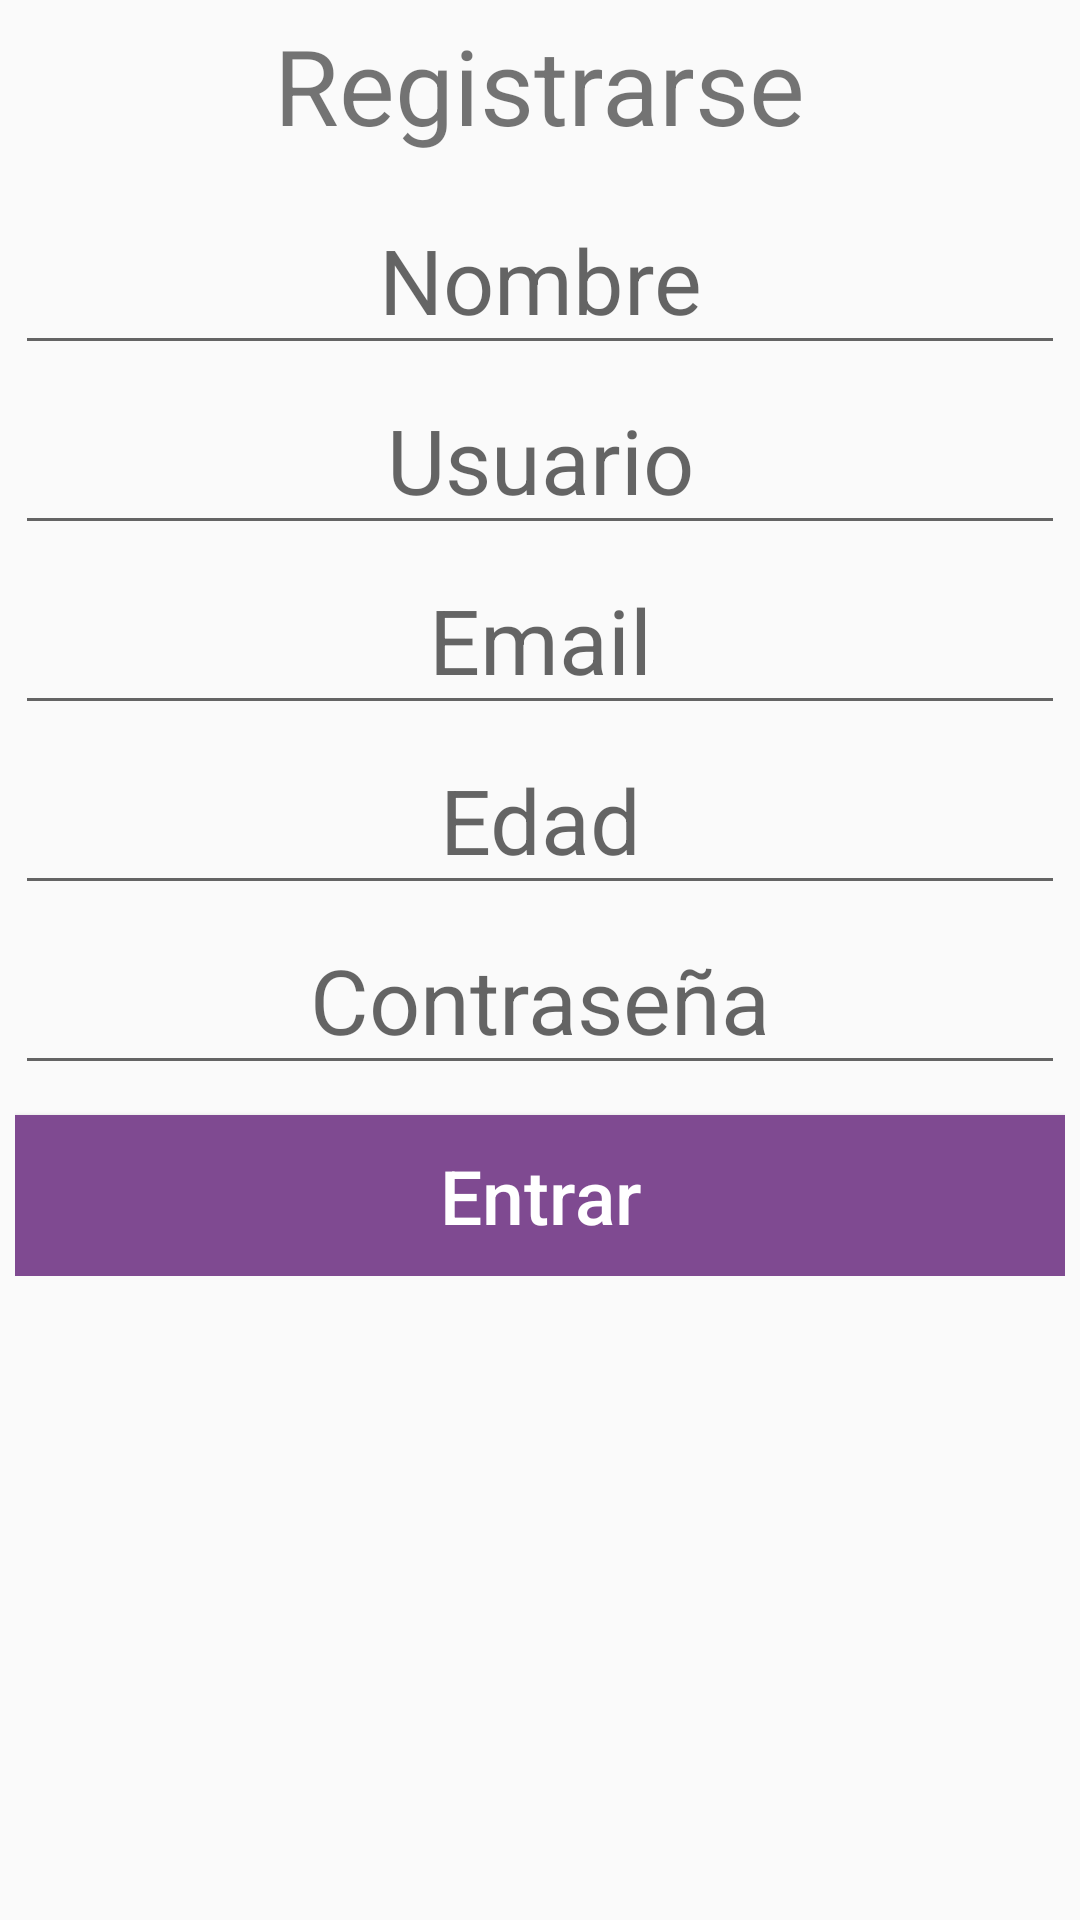

Here is an Android app screen rendered from its layout file. Give the layout XML and the strings, colors and styles it references.
<!-- AndroidManifest.xml: application theme AppTheme -->
<!-- res/layout/activity_register_user.xml -->
<?xml version="1.0" encoding="utf-8"?>
<ScrollView xmlns:android="http://schemas.android.com/apk/res/android"
    xmlns:app="http://schemas.android.com/apk/res-auto"
    xmlns:tools="http://schemas.android.com/tools"
    android:id="@+id/scroll_register"
    style="@style/matchmatch"
    tools:context="mx.ipn.heartattack.StartOptions"
    android:padding="@dimen/Padding_dialog">
    <RelativeLayout
        style="@style/matchwarp">
        <TextView
            android:id="@+id/title_registry"
            android:text="@string/txt_check_in"
            android:layout_marginBottom="@dimen/Margin_10dp"
            style="@style/Title"
            android:textSize="35sp"/>
        <EditText
            android:id="@+id/registry_name"
            android:layout_below="@id/title_registry"
            style="@style/Edit"
            android:hint="@string/txt_name"
            android:inputType="text"/>
        <EditText
            android:id="@+id/registry_user"
            style="@style/Edit"
            android:layout_below="@+id/registry_name"
            android:hint="@string/txt_user"
            android:inputType="text"/>
        <EditText
            android:id="@+id/registry_email"
            style="@style/Edit"
            android:layout_below="@+id/registry_user"
            android:hint="@string/txt_email"
            android:inputType="textEmailAddress" />
        <EditText
            android:id="@+id/registry_age"
            style="@style/Edit"
            android:layout_below="@+id/registry_email"
            android:hint="@string/txt_age"
            android:inputType="number" />
        <EditText
            android:id="@+id/registry_password"
            style="@style/Edit"
            android:layout_below="@+id/registry_age"
            android:layout_marginBottom="@dimen/Margin_10dp"
            android:hint="@string/txt_password"
            android:inputType="textPassword" />
        <Button
            android:id="@+id/btn_registry"
            style="@style/Btn_start_options"
            android:layout_below="@+id/registry_password"
            android:text="@string/txt_get_in" />
    </RelativeLayout>
</ScrollView>
<!-- resources referenced by this layout -->
<resources>
  <dimen name="Margin_10dp">10dp</dimen>
  <dimen name="Padding_dialog">5dp</dimen>
  <string name="txt_age">Edad</string>
  <string name="txt_check_in">Registrarse</string>
  <string name="txt_email">Email</string>
  <string name="txt_get_in">Entrar</string>
  <string name="txt_name">Nombre</string>
  <string name="txt_password">Contraseña</string>
  <string name="txt_user">Usuario</string>
  <style name="Btn_start_options">
          <item name="android:layout_width">match_parent</item>
          <item name="android:layout_height">wrap_content</item>
          <item name="android:background">@color/colorPrimary</item>
          <item name="android:textColor">@color/white</item>
          <item name="android:layout_centerHorizontal">true</item>
          <item name="android:textSize">@dimen/Btn_sp</item>
          <item name="android:padding">@dimen/Button_Padding_10dp</item>
          <item name="android:textAllCaps">false</item>
      </style>
  <style name="Edit">
          <item name="android:layout_width">match_parent</item>
          <item name="android:layout_height">@dimen/Edit_width_60dp</item>
          <item name="android:textSize">@dimen/Edit_txt_size_30sp</item>
          <item name="android:textAlignment">center</item>
      </style>
  <style name="Title">
          <item name="android:layout_width">wrap_content</item>
          <item name="android:layout_height">wrap_content</item>
          <item name="android:textSize">@dimen/Start_Title_size</item>
          <item name="android:layout_centerHorizontal">true</item>
          <item name="android:layout_gravity">center_horizontal</item>
      </style>
  <style name="matchmatch">
          <item name="android:layout_width">match_parent</item>
          <item name="android:layout_height">match_parent</item>
      </style>
  <style name="matchwarp">
          <item name="android:layout_width">match_parent</item>
          <item name="android:layout_height">wrap_content</item>
      </style>
  <style name="AppTheme" parent="Theme.AppCompat.Light.DarkActionBar">
          
          <item name="colorPrimary">@color/colorPrimary</item>
          <item name="colorPrimaryDark">@color/colorPrimaryDark</item>
          <item name="colorAccent">@color/colorAccent</item>
      </style>
  <color name="colorPrimary">#7F4A91</color>
  <color name="white">#ffffff</color>
  <dimen name="Btn_sp">25sp</dimen>
  <dimen name="Button_Padding_10dp">10dp</dimen>
  <dimen name="Edit_width_60dp">60dp</dimen>
  <dimen name="Edit_txt_size_30sp">30sp</dimen>
  <dimen name="Start_Title_size">50sp</dimen>
  <color name="colorPrimaryDark">#72498F</color>
  <color name="colorAccent">#FF4081</color>
</resources>
